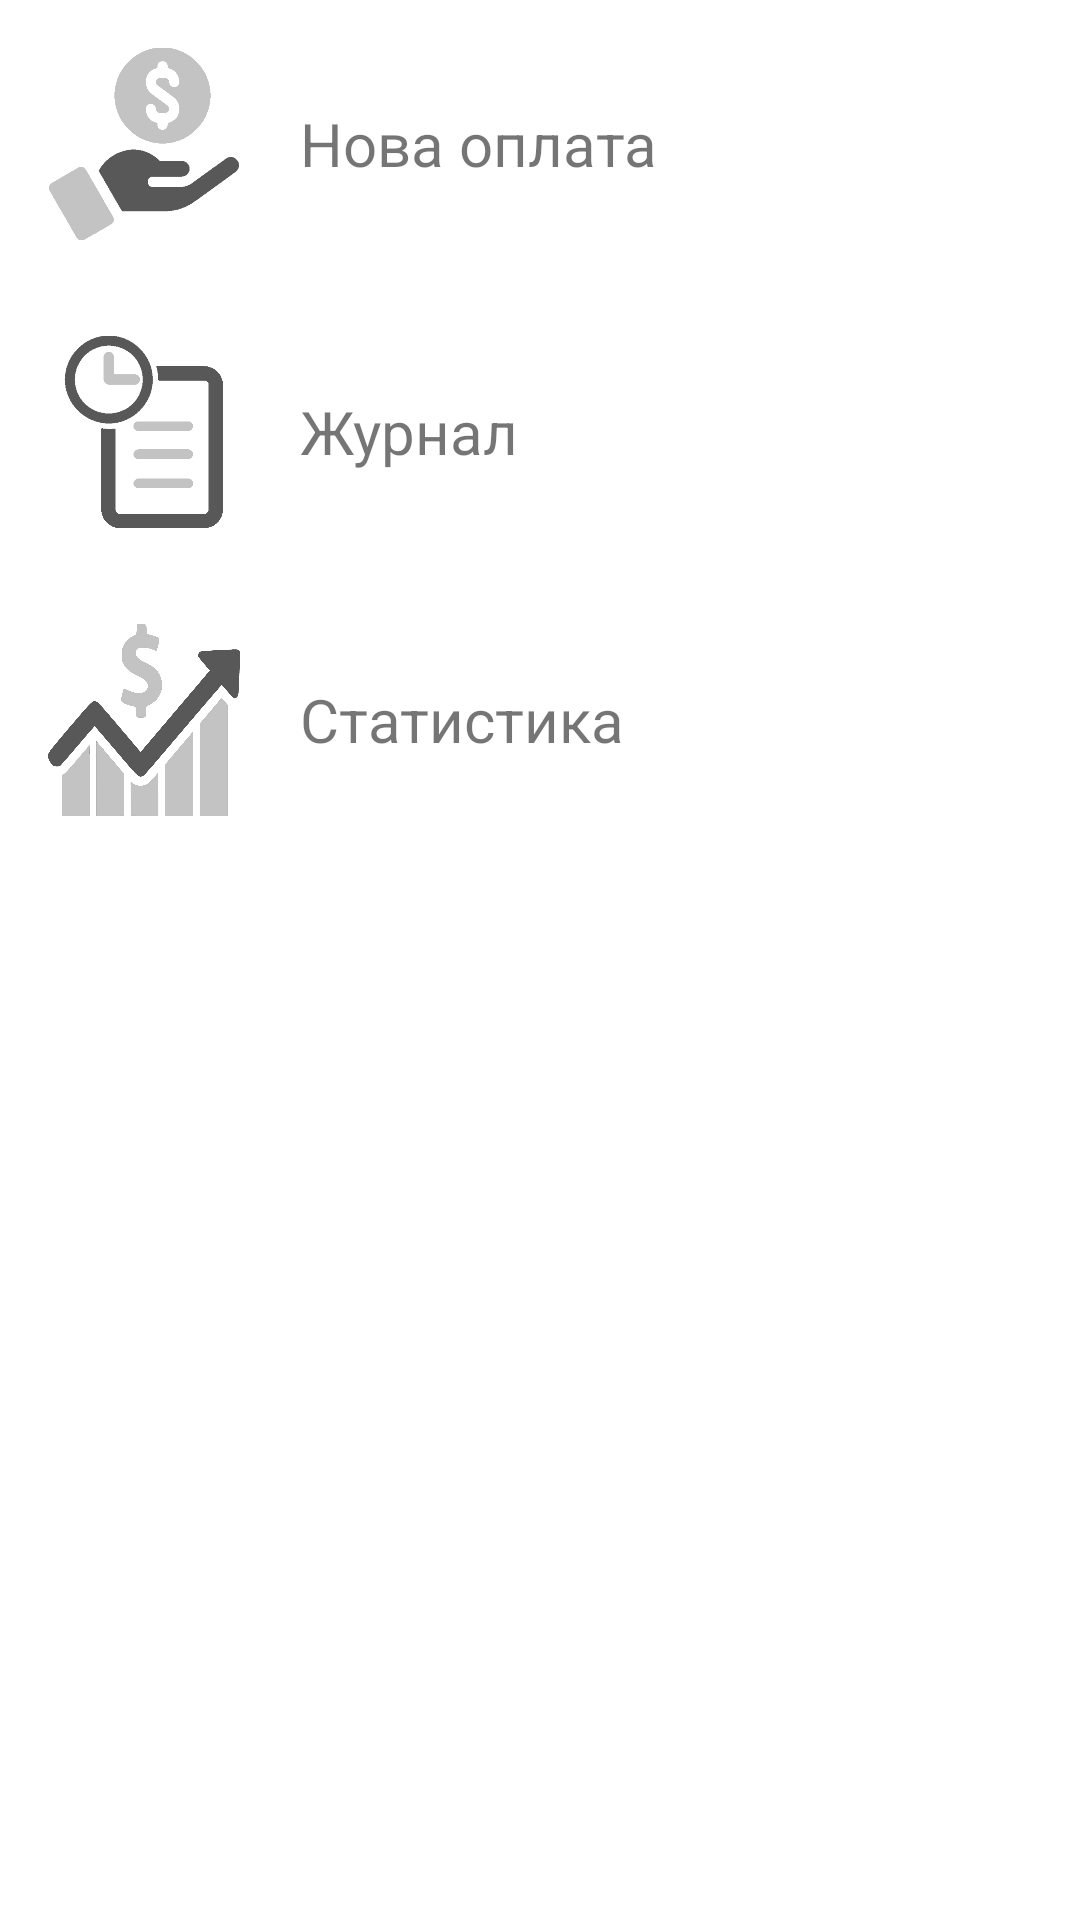

Android layout source for this screen:
<!-- AndroidManifest.xml: application theme Theme.CoachApp -->
<!-- res/layout/activity_income_category.xml -->
<?xml version="1.0" encoding="utf-8"?>
<androidx.constraintlayout.widget.ConstraintLayout xmlns:android="http://schemas.android.com/apk/res/android"
    xmlns:app="http://schemas.android.com/apk/res-auto"
    xmlns:tools="http://schemas.android.com/tools"
    android:layout_width="match_parent"
    android:layout_height="match_parent"
    tools:context=".IncomeCategoryActivity">

    <ScrollView
        android:layout_width="match_parent"
        android:layout_height="wrap_content"
        tools:ignore="MissingConstraints">

        <LinearLayout
            android:id="@+id/incomes_layout"
            android:layout_width="match_parent"
            android:layout_height="wrap_content"
            android:orientation="vertical">

            <LinearLayout
                android:id="@+id/new_income_layout"
                android:layout_width="match_parent"
                android:layout_height="wrap_content"
                android:background="?attr/selectableItemBackground"
                android:clickable="true"
                android:focusable="true"
                android:paddingStart="16dp"
                android:paddingTop="16dp"
                android:paddingEnd="16dp"
                android:paddingBottom="16dp">

                <ImageView
                    android:layout_width="64dp"
                    android:layout_height="64dp"
                    android:contentDescription="@string/new_income_text"
                    android:src="@drawable/new_income" />

                <TextView
                    android:layout_width="0dp"
                    android:layout_height="wrap_content"
                    android:layout_gravity="center"
                    android:layout_marginStart="20dp"
                    android:layout_weight="1"
                    android:gravity="start"
                    android:text="@string/new_income_text"
                    android:textSize="20sp" />

            </LinearLayout>

            <LinearLayout
                android:id="@+id/history_layout"
                android:layout_width="match_parent"
                android:layout_height="wrap_content"
                android:background="?attr/selectableItemBackground"
                android:clickable="true"
                android:focusable="true"
                android:paddingStart="16dp"
                android:paddingTop="16dp"
                android:paddingEnd="16dp"
                android:paddingBottom="16dp">

                <ImageView
                    android:layout_width="64dp"
                    android:layout_height="64dp"
                    android:contentDescription="@string/history_text"
                    android:src="@drawable/history" />

                <TextView
                    android:layout_width="0dp"
                    android:layout_height="wrap_content"
                    android:layout_gravity="center"
                    android:layout_marginStart="20dp"
                    android:layout_weight="1"
                    android:gravity="start"
                    android:text="@string/history_text"
                    android:textSize="20sp" />

            </LinearLayout>

            <LinearLayout
                android:id="@+id/statistics_layout"
                android:layout_width="match_parent"
                android:layout_height="wrap_content"
                android:background="?attr/selectableItemBackground"
                android:clickable="true"
                android:focusable="true"
                android:paddingStart="16dp"
                android:paddingTop="16dp"
                android:paddingEnd="16dp"
                android:paddingBottom="16dp">

                <ImageView
                    android:layout_width="64dp"
                    android:layout_height="64dp"
                    android:contentDescription="@string/statistics_text"
                    android:src="@drawable/statistics" />

                <TextView
                    android:layout_width="0dp"
                    android:layout_height="wrap_content"
                    android:layout_gravity="center"
                    android:layout_marginStart="20dp"
                    android:layout_weight="1"
                    android:gravity="start"
                    android:text="@string/statistics_text"
                    android:textSize="20sp" />

            </LinearLayout>
        </LinearLayout>


    </ScrollView>

</androidx.constraintlayout.widget.ConstraintLayout>
<!-- resources referenced by this layout -->
<resources>
  <!-- drawable history: png bitmap (drawable, 6332 bytes) -->
  <!-- drawable new_income: png bitmap (drawable, 7941 bytes) -->
  <!-- drawable statistics: png bitmap (drawable, 96726 bytes) -->
  <string name="history_text">Журнал</string>
  <string name="new_income_text">Нова оплата</string>
  <string name="statistics_text">Статистика</string>
  <style name="Theme.CoachApp" parent="Theme.MaterialComponents.DayNight.NoActionBar">
          
          <item name="colorPrimary">@color/purple_200</item>
          <item name="colorPrimaryVariant">@color/purple_700</item>
          <item name="colorOnPrimary">@color/black</item>
          
          <item name="colorSecondary">@color/teal_200</item>
          <item name="colorSecondaryVariant">@color/teal_200</item>
          <item name="colorOnSecondary">@color/black</item>
          
          <item name="android:statusBarColor" tools:targetApi="l">?attr/colorPrimaryVariant</item>
          
      </style>
  <color name="purple_200">#FFBB86FC</color>
  <color name="purple_700">#FF3700B3</color>
  <color name="black">#FF000000</color>
  <color name="teal_200">#FF03DAC5</color>
</resources>
